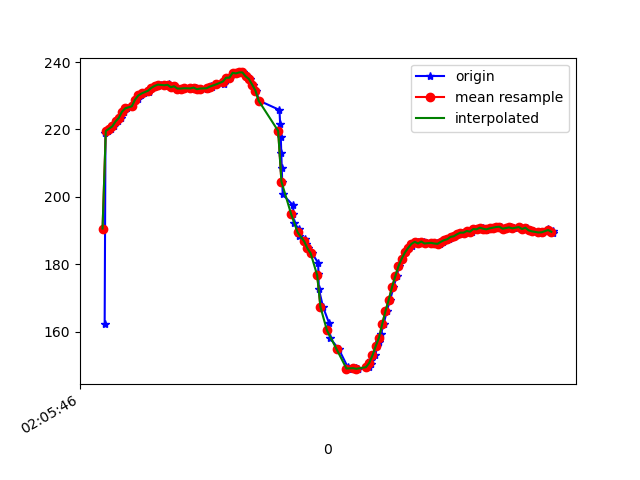

Source data for this figure (header and first rows):
1617847546153, 543189770343428, 162.20703, -244.92188, -61.816406
1617847546158, 543189787221709, 218.9, -256.3, -66.31
1617847546175, 543189806541694, 219.5, -256.9, -66.02
1617847546193, 543189825678551, 220.2, -257.5, -65.53
1617847546212, 543189844723845, 220.9, -258.2, -64.84
1617847546233, 543189863769139, 222.4, -257.5, -63.87
1617847546255, 543189882875475, 223.4, -257.7, -62.79
1617847546273, 543189901951290, 225.3, -258.5, -63.38
1617847546292, 543189920996583, 226.3, -260.5, -62.01
1617847546321, 543189940347090, 226.9, -261.1, -60.94
1617847546340, 543189959728118, 228.7, -263.5, -60.94
1617847546355, 543189978956539, 229, -264.9, -59.67
1617847546374, 543189998184961, 230.1, -266.8, -58.98
1617847546395, 543190017474425, 230.7, -268.3, -58.01
1617847546425, 543190036428155, 231.2, -268.6, -56.25
1617847546428, 543190055473448, 231.7, -269.5, -55.18
1617847546446, 543190075098647, 232.3, -269.8, -55.57
1617847546476, 543190093960812, 232.9, -271.2, -54
1617847546497, 543190113463926, 233.3, -271.7, -54.39
1617847546521, 543190132722868, 233.1, -272.1, -53.32
1617847546550, 543190152195460, 233.4, -272.9, -52.93
1617847546552, 543190171362839, 233.1, -273.9, -53.42
1617847546562, 543190190682824, 232.5, -274.6, -54.1
1617847546588, 543190209789161, 232.8, -275.7, -53.81
1617847546603, 543190229109146, 232.1, -277.3, -53.71
1617847546624, 543190248368089, 232.1, -277.8, -53.03
1617847546643, 543190267627031, 232.2, -279.1, -52.93
1617847546681, 543190286702846, 232.2, -280.9, -52.34
1617847546682, 543190305778661, 232.1, -281.2, -52.44
1617847546717, 543190325098647, 232.4, -281.6, -51.76
1617847546726, 543190344266026, 231.9, -282.2, -50.98
1617847546746, 543190363524968, 232.1, -282.6, -50.68
1617847546784, 543190382814432, 232, -283.5, -50.29
1617847546788, 543190401951290, 232.4, -284.4, -50.2
1617847546807, 543190421301796, 232.8, -283.9, -49.51
1617847546811, 543190441110123, 232.6, -284.2, -49.61
1617847546846, 543190460246980, 233.4, -283.3, -48.93
1617847546887, 543190479322795, 233.5, -283.3, -48.14
1617847546890, 543190498642780, 234.5, -282.2, -47.75
1617847546892, 543190517871202, 234.7, -281.7, -47.56
1617847546905, 543190537069102, 235.4, -280.3, -46.88
1617847546926, 543190556541694, 235.4, -279.2, -47.56
1617847546945, 543190575831158, 236.8, -276.7, -47.56
1617847546962, 543190594968015, 236.6, -274.3, -47.17
1617847546981, 543190614104873, 236.9, -273, -48.14
1617847547001, 543190633272252, 236.9, -269.8, -49.32
1617847547028, 543190652531195, 235.7, -266.5, -51.27
1617847547045, 543190671423882, 235, -262.5, -52.25
1617847547063, 543190690438654, 233.3, -259.6, -54.1
1617847547083, 543190709606033, 231.5, -256.7, -56.54
1617847547104, 543190728864976, 228.5, -252.2, -57.91
1617847547228, 543190747849227, 225.8, -248.7, -60.06
1617847547232, 543190766863999, 221.7, -246.6, -61.43
1617847547236, 543190790090711, 217.8, -245, -64.94
1617847547239, 543190809319133, 213, -243.7, -66.31
1617847547242, 543190827876085, 208.5, -243, -66.99
1617847547245, 543190847806497, 204.4, -242.6, -68.75
1617847547248, 543190867248567, 200.7, -242.4, -69.34
1617847547312, 543190886202297, 197.5, -242.6, -69.63
1617847547314, 543190905186548, 194.8, -242.8, -70.31
1617847547316, 543190923957150, 192.2, -242.7, -70.7
... 82 more rows
